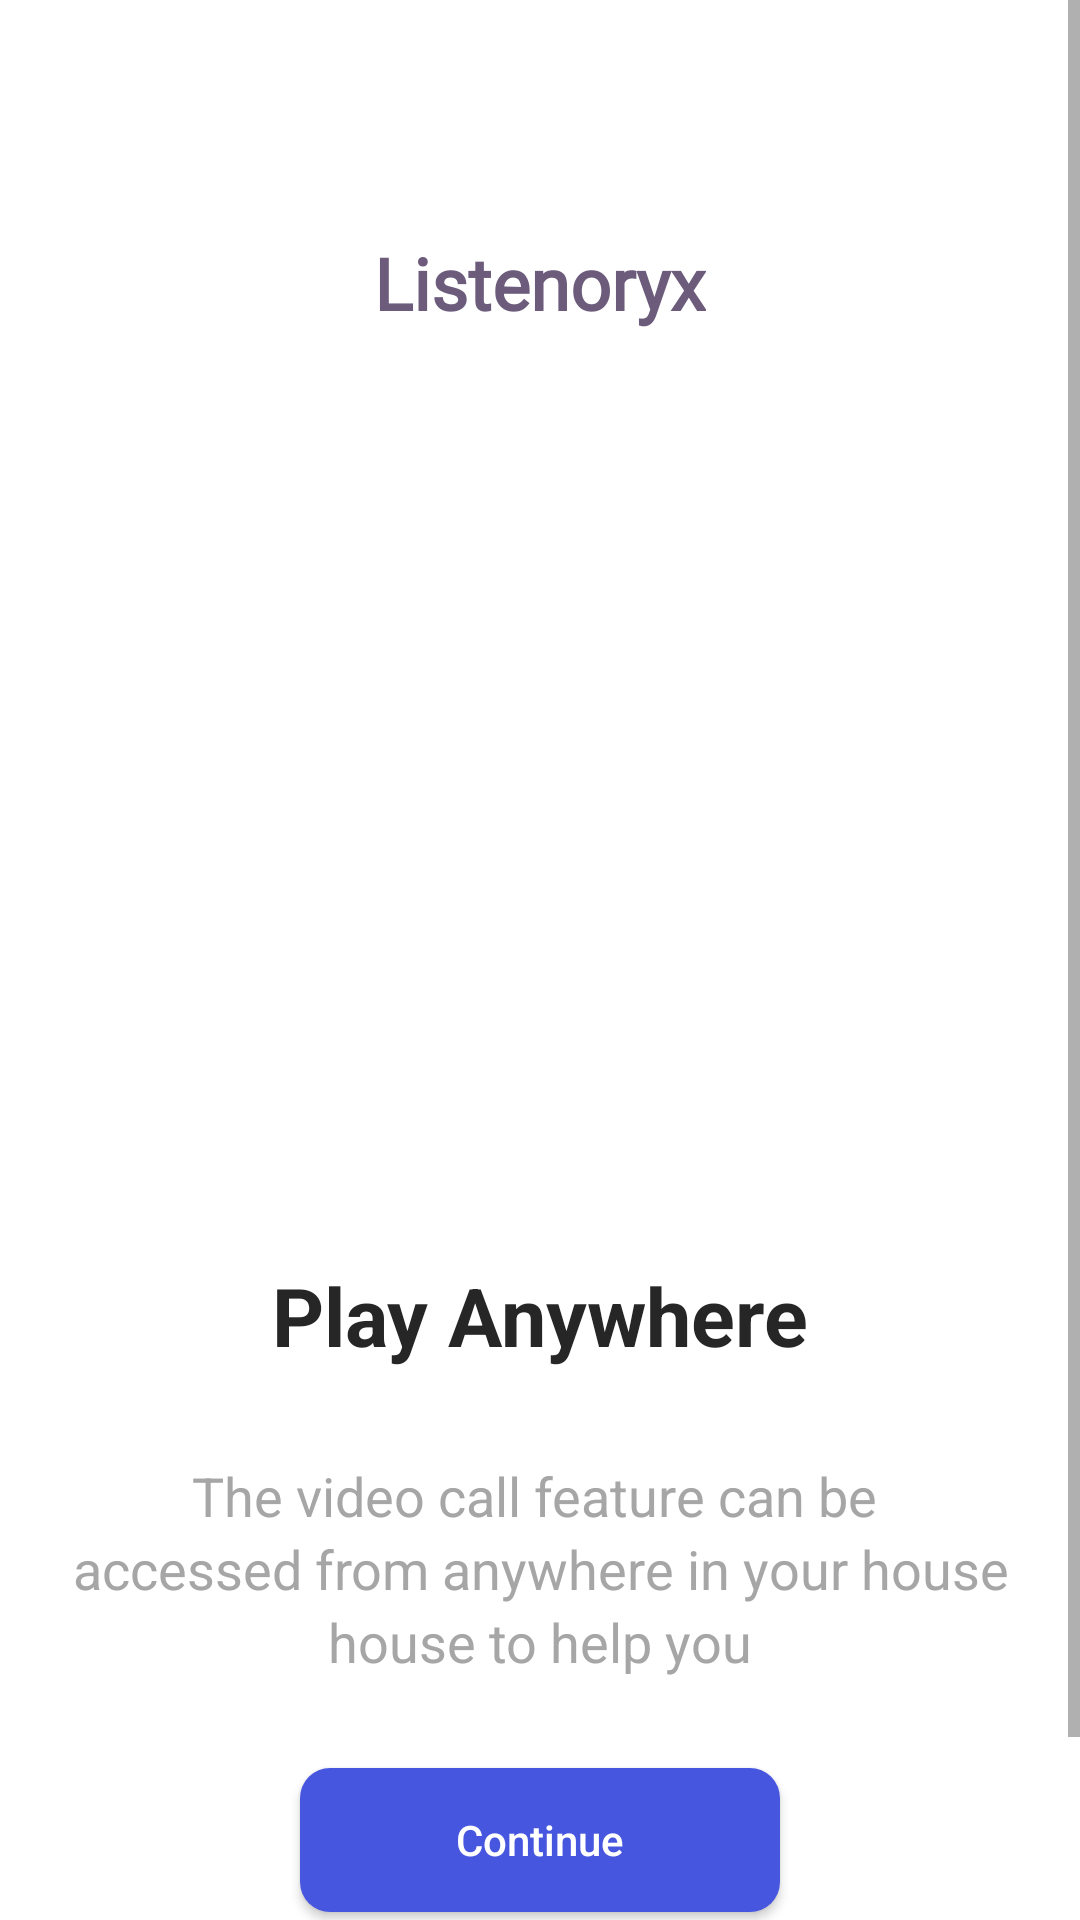

Layout XML and referenced resources for this Android screen:
<!-- AndroidManifest.xml: application theme Theme.MyTest -->
<!-- res/layout/fragment_first.xml -->
<?xml version="1.0" encoding="utf-8"?>
<layout xmlns:android="http://schemas.android.com/apk/res/android"
    xmlns:app="http://schemas.android.com/apk/res-auto"
    xmlns:tools="http://schemas.android.com/tools">

<ScrollView
    android:layout_width="match_parent"
    android:layout_height="match_parent">

    <androidx.constraintlayout.widget.ConstraintLayout
        android:layout_width="match_parent"
        android:layout_height="match_parent"
        tools:context=".fragments.firstFragment">


        <TextView
            android:id="@+id/firstText"
            android:layout_width="wrap_content"
            android:layout_height="wrap_content"
            android:layout_marginTop="78dp"
            android:fontFamily="@font/poppins_semibold"
            android:text="Listenoryx"
            android:textColor="#6C5B7B"
            android:textSize="24sp"
            android:textStyle="bold"
            app:layout_constraintEnd_toEndOf="parent"
            app:layout_constraintHorizontal_bias="0.5"
            app:layout_constraintStart_toStartOf="parent"
            app:layout_constraintTop_toTopOf="parent" />

        <ImageView
            android:id="@+id/firstImage"
            android:layout_width="match_parent"
            android:layout_height="260dp"
            android:layout_marginTop="20dp"
            android:src="@drawable/first"
            app:layout_constraintTop_toBottomOf="@id/firstText" />

        <TextView
            android:id="@+id/text2"
            android:layout_width="wrap_content"
            android:layout_height="wrap_content"
            android:layout_marginTop="30dp"
            android:text="Play Anywhere"
            android:textColor="#262626"
            android:textSize="27sp"
            android:textStyle="bold"
            app:layout_constraintEnd_toEndOf="parent"
            app:layout_constraintHorizontal_bias="0.5"
            app:layout_constraintStart_toStartOf="parent"
            app:layout_constraintTop_toBottomOf="@id/firstImage" />

        <TextView
            android:id="@+id/text3"
            android:layout_width="wrap_content"
            android:layout_height="wrap_content"
            android:layout_marginTop="30dp"
            android:gravity="center"
            android:text="The video call feature can be "
            android:textColor="#A6A6A6"
            android:textSize="18sp"
            app:layout_constraintEnd_toEndOf="parent"
            app:layout_constraintHorizontal_bias="0.5"
            app:layout_constraintStart_toStartOf="parent"
            app:layout_constraintTop_toBottomOf="@id/text2" />


        <TextView
            android:id="@+id/text4"
            android:layout_width="wrap_content"
            android:layout_height="wrap_content"
            android:gravity="center"
            android:text="accessed from anywhere in your house"
            android:textColor="#A6A6A6"
            android:textSize="18sp"
            app:layout_constraintEnd_toEndOf="parent"
            app:layout_constraintHorizontal_bias="0.5"
            app:layout_constraintStart_toStartOf="parent"
            app:layout_constraintTop_toBottomOf="@id/text3" />


        <TextView
            android:id="@+id/text5"
            android:layout_width="wrap_content"
            android:layout_height="wrap_content"
            android:gravity="center"
            android:text="house to help you"
            android:textColor="#A6A6A6"
            android:textSize="18sp"
            app:layout_constraintEnd_toEndOf="parent"
            app:layout_constraintHorizontal_bias="0.5"
            app:layout_constraintStart_toStartOf="parent"
            app:layout_constraintTop_toBottomOf="@id/text4" />

        <androidx.appcompat.widget.AppCompatButton
            android:id="@+id/first_next"
            android:layout_width="160dp"
            android:layout_height="wrap_content"
            app:layout_constraintEnd_toEndOf="parent"
            app:layout_constraintTop_toBottomOf="@id/text5"
            android:layout_marginTop="30dp"
            android:text="Continue"
            android:textAllCaps="false"
            android:textColor="@color/white"
            android:background="@drawable/hey"
            app:layout_constraintHorizontal_bias="0.5"
            app:layout_constraintStart_toStartOf="parent" />

        <androidx.constraintlayout.widget.ConstraintLayout
            android:layout_width="match_parent"
            android:layout_height="70dp"
            app:layout_constraintTop_toBottomOf="@id/first_next"/>


    </androidx.constraintlayout.widget.ConstraintLayout>

</ScrollView>
</layout>
<!-- resources referenced by this layout -->
<resources>
  <color name="white">#FFFFFFFF</color>
  <!-- drawable hey (drawable) -->
  <?xml version="1.0" encoding="utf-8"?>
  <shape xmlns:android="http://schemas.android.com/apk/res/android">
  
      <corners android:radius="10dp"/>
      <solid android:color="#4756DF"/>
  </shape>
  <style name="Theme.MyTest" parent="Theme.MaterialComponents.DayNight.DarkActionBar">
          
          <item name="colorPrimary">@color/recycler_color</item>
          <item name="colorPrimaryVariant">@color/recycler_color</item>
          <item name="colorOnPrimary">@color/white</item>
          
          <item name="colorSecondary">@color/teal_200</item>
          <item name="colorSecondaryVariant">@color/teal_700</item>
          <item name="colorOnSecondary">@color/black</item>
          
          <item name="android:statusBarColor">?attr/colorPrimaryVariant</item>
          
      </style>
  <color name="recycler_color">#4756DF</color>
  <color name="teal_200">#FF03DAC5</color>
  <color name="teal_700">#FF018786</color>
  <color name="black">#FF000000</color>
</resources>
